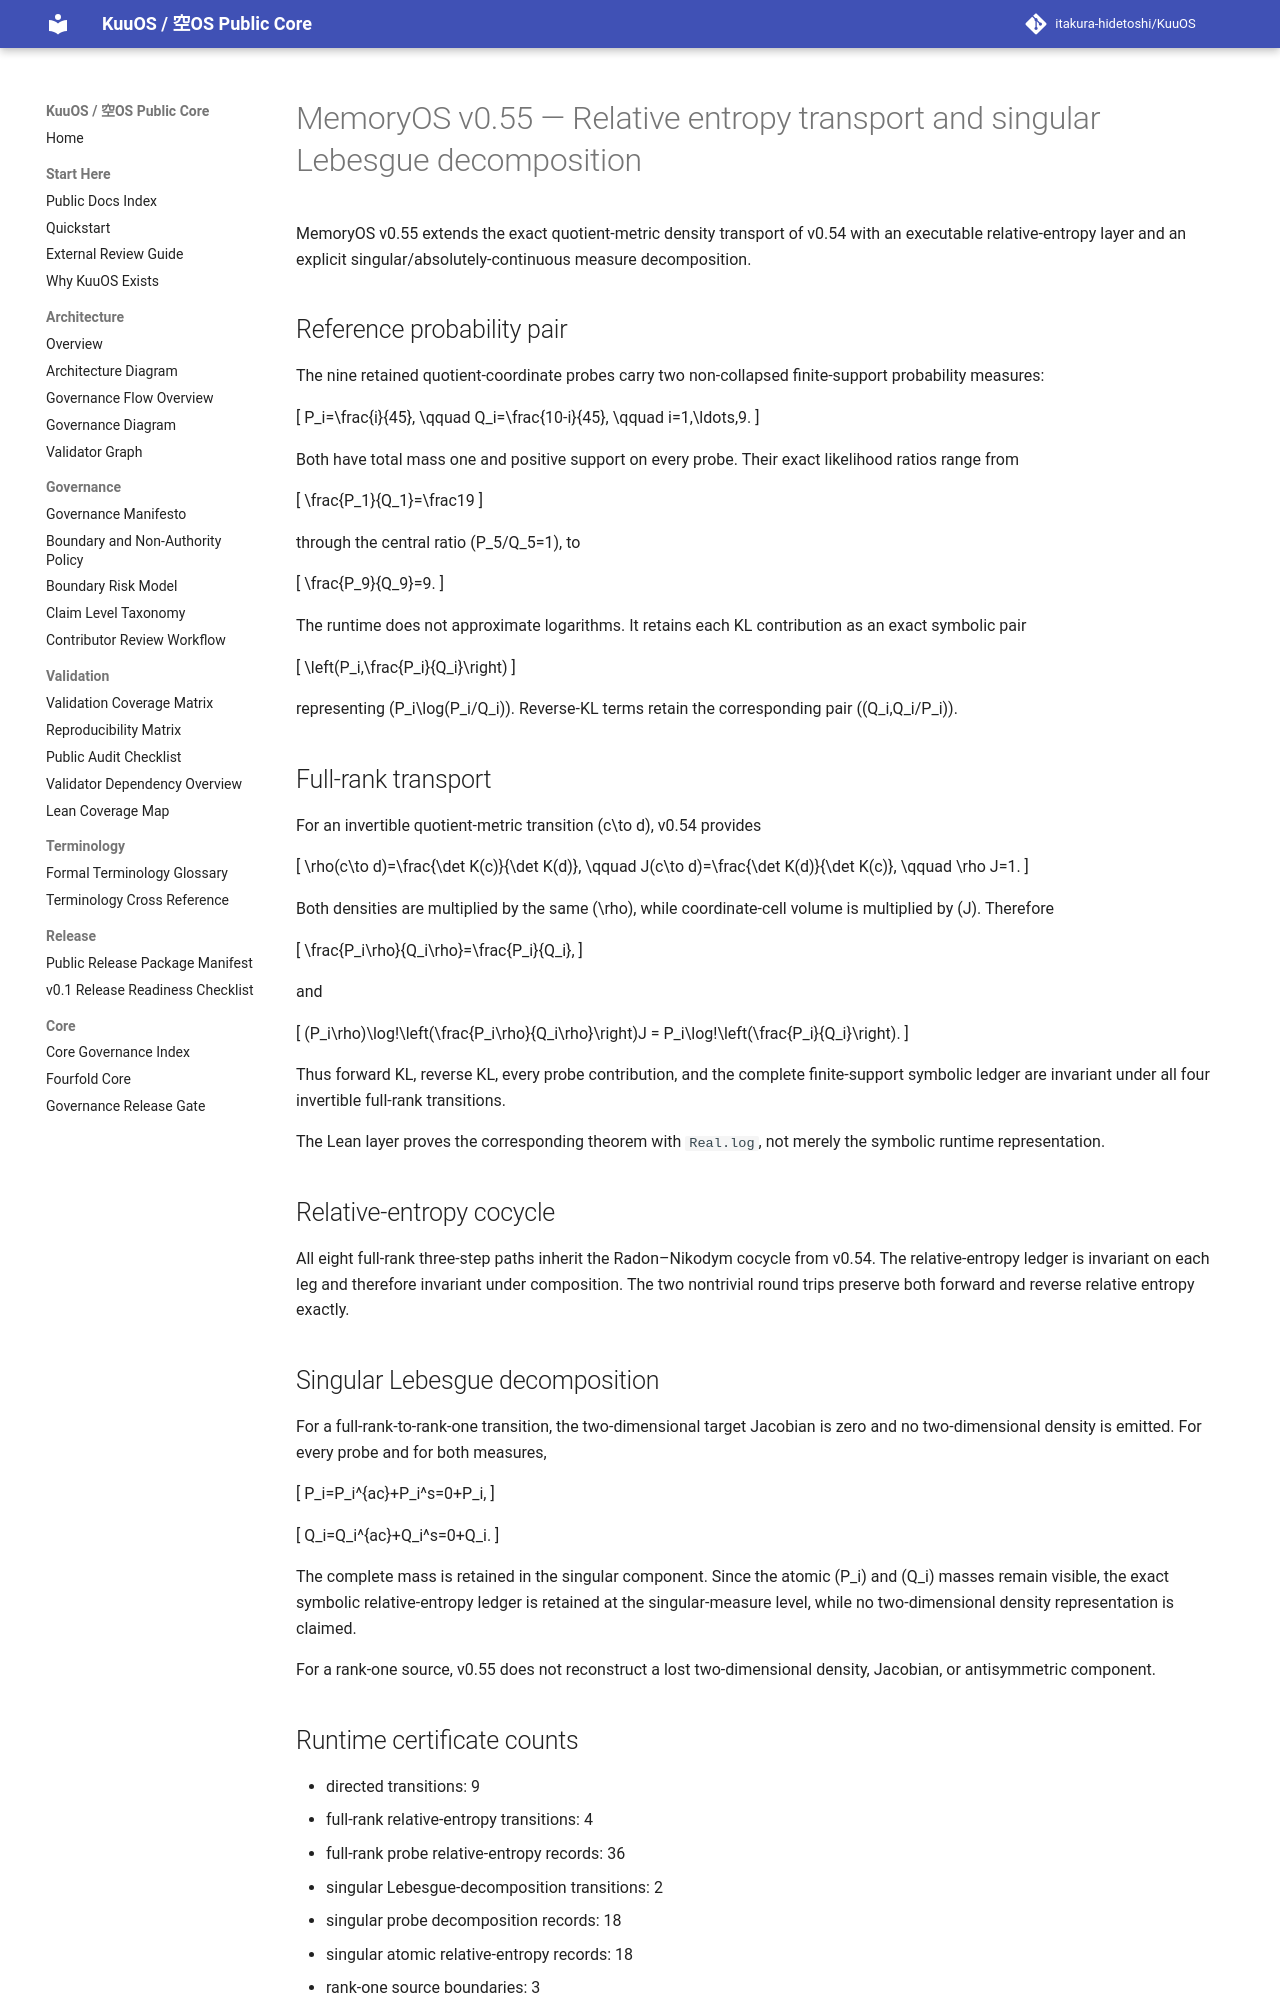

repository: itakura-hidetoshi/KuuOS · page: memoryos_relative_entropy_transport_lebesgue_decomposition_certificate_kernel_v0_1/index.html · generator: mkdocs

# MemoryOS v0.55 — Relative entropy transport and singular Lebesgue decomposition

MemoryOS v0.55 extends the exact quotient-metric density transport of v0.54 with an executable relative-entropy layer and an explicit singular/absolutely-continuous measure decomposition.

## Reference probability pair

The nine retained quotient-coordinate probes carry two non-collapsed finite-support probability measures:

\[
P_i=\frac{i}{45},
\qquad
Q_i=\frac{10-i}{45},
\qquad i=1,\ldots,9.
\]

Both have total mass one and positive support on every probe. Their exact likelihood ratios range from

\[
\frac{P_1}{Q_1}=\frac19
\]

through the central ratio \(P_5/Q_5=1\), to

\[
\frac{P_9}{Q_9}=9.
\]

The runtime does not approximate logarithms. It retains each KL contribution as an exact symbolic pair

\[
\left(P_i,\frac{P_i}{Q_i}\right)
\]

representing \(P_i\log(P_i/Q_i)\). Reverse-KL terms retain the corresponding pair \((Q_i,Q_i/P_i)\).

## Full-rank transport

For an invertible quotient-metric transition \(c\to d\), v0.54 provides

\[
\rho(c\to d)=\frac{\det K(c)}{\det K(d)},
\qquad
J(c\to d)=\frac{\det K(d)}{\det K(c)},
\qquad
\rho J=1.
\]

Both densities are multiplied by the same \(\rho\), while coordinate-cell volume is multiplied by \(J\). Therefore

\[
\frac{P_i\rho}{Q_i\rho}=\frac{P_i}{Q_i},
\]

and

\[
(P_i\rho)\log\!\left(\frac{P_i\rho}{Q_i\rho}\right)J
=
P_i\log\!\left(\frac{P_i}{Q_i}\right).
\]

Thus forward KL, reverse KL, every probe contribution, and the complete finite-support symbolic ledger are invariant under all four invertible full-rank transitions.

The Lean layer proves the corresponding theorem with `Real.log`, not merely the symbolic runtime representation.

## Relative-entropy cocycle

All eight full-rank three-step paths inherit the Radon–Nikodym cocycle from v0.54. The relative-entropy ledger is invariant on each leg and therefore invariant under composition. The two nontrivial round trips preserve both forward and reverse relative entropy exactly.

## Singular Lebesgue decomposition

For a full-rank-to-rank-one transition, the two-dimensional target Jacobian is zero and no two-dimensional density is emitted. For every probe and for both measures,

\[
P_i=P_i^{ac}+P_i^s=0+P_i,
\]

\[
Q_i=Q_i^{ac}+Q_i^s=0+Q_i.
\]

The complete mass is retained in the singular component. Since the atomic \(P_i\) and \(Q_i\) masses remain visible, the exact symbolic relative-entropy ledger is retained at the singular-measure level, while no two-dimensional density representation is claimed.

For a rank-one source, v0.55 does not reconstruct a lost two-dimensional density, Jacobian, or antisymmetric component.
